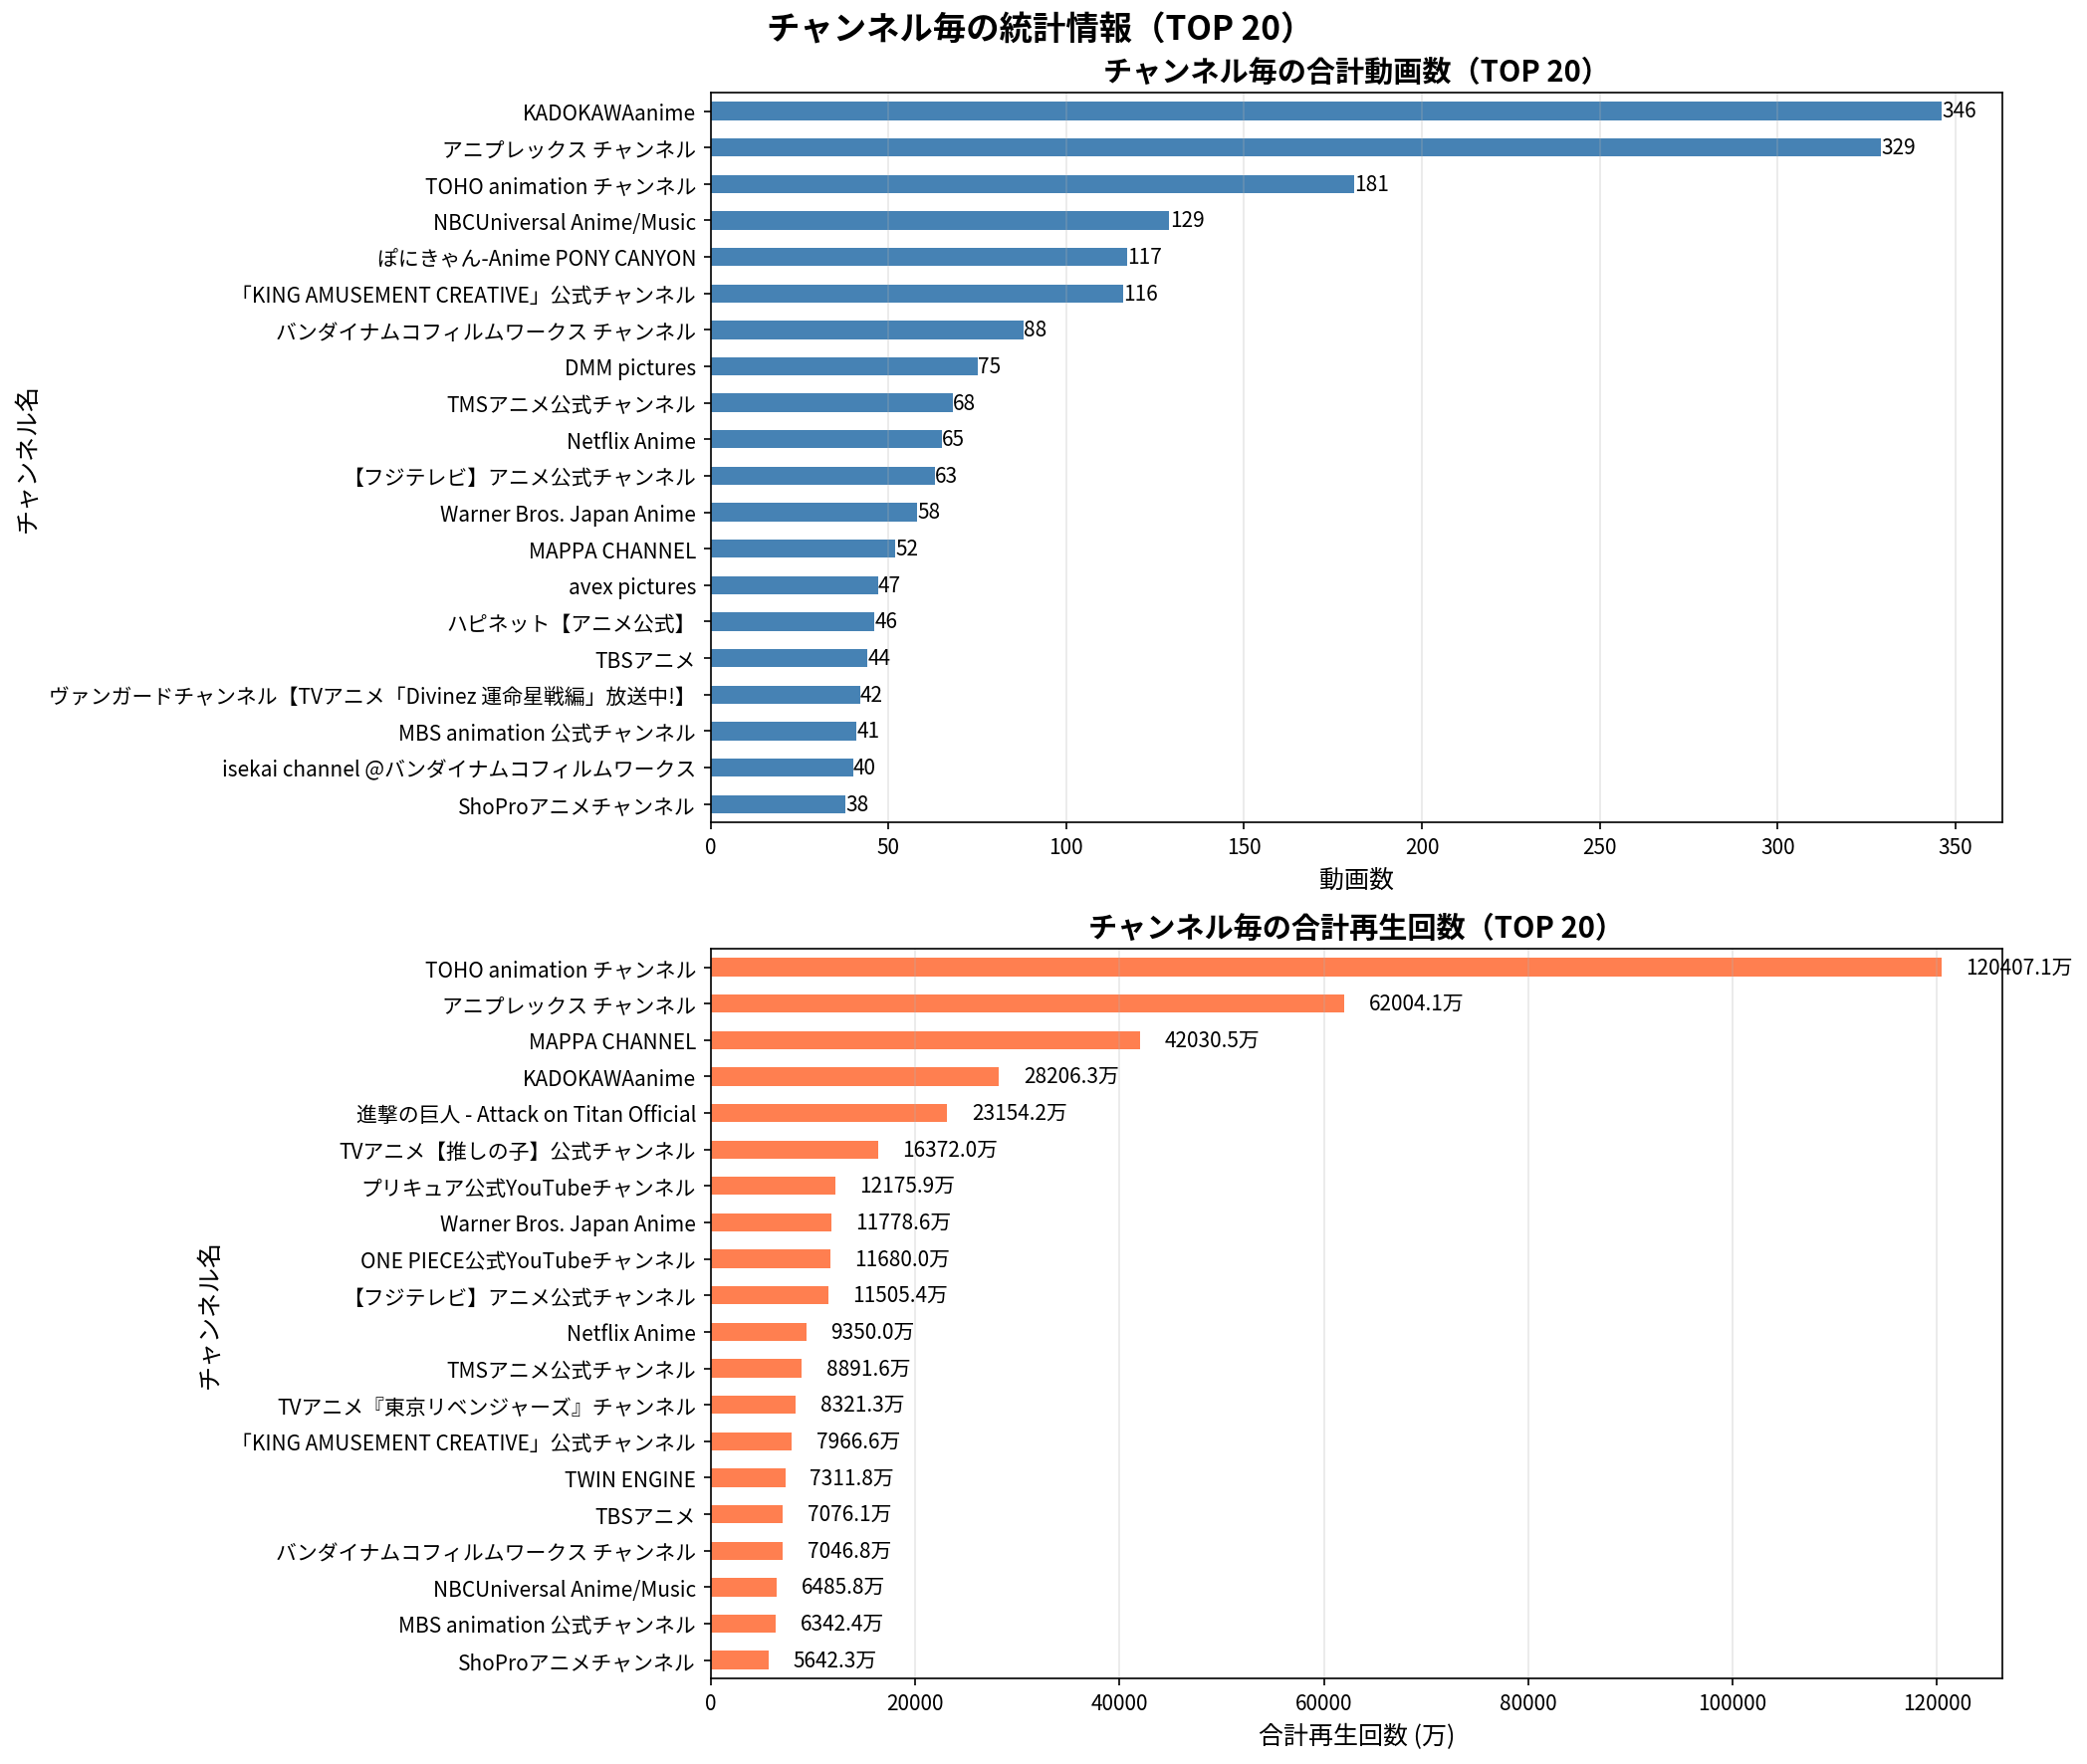

Data behind this chart, as committed beside it:
ランク, チャンネル名, 動画数, 合計再生回数, 平均再生回数
1, TOHO animation チャンネル, 181, 1204070715, 6652324
2, アニプレックス チャンネル, 329, 620041272, 1884624
3, MAPPA CHANNEL, 52, 420305341, 8082795
4, KADOKAWAanime, 346, 282062754, 815210
5, 進撃の巨人 - Attack on Titan Official, 7, 231542116, 33077445
6, TVアニメ【推しの子】公式チャンネル, 6, 163720174, 27286696
7, プリキュア公式YouTubeチャンネル, 28, 121758757, 4348527
8, Warner Bros. Japan Anime, 58, 117785907, 2030792
9, ONE PIECE公式YouTubeチャンネル, 14, 116800129, 8342866
10, 【フジテレビ】アニメ公式チャンネル, 63, 115053984, 1826254
11, Netflix Anime, 65, 93500217, 1438465
12, TMSアニメ公式チャンネル, 68, 88915705, 1307584
13, TVアニメ『東京リベンジャーズ』チャンネル, 10, 83213332, 8321333
14, 「KING AMUSEMENT CREATIVE」公式チャンネル, 116, 79665612, 686773
15, TWIN ENGINE, 23, 73117991, 3179043
16, TBSアニメ, 44, 70760754, 1608199
17, バンダイナムコフィルムワークス チャンネル, 88, 70467630, 800769
18, NBCUniversal Anime/Music, 129, 64857718, 502773
19, MBS animation 公式チャンネル, 41, 63424192, 1546932
20, ShoProアニメチャンネル, 38, 56423477, 1484828
21, Kenshi Yonezu  米津玄師, 1, 56409504, 56409504
22, avex pictures, 47, 47199062, 1004235
23, Crunchyroll, 4, 42250941, 10562735
24, ぽにきゃん-Anime PONY CANYON, 117, 42030804, 359238
25, 東映アニメーション公式YouTubeチャンネル, 26, 39671721, 1525835
26, ポケモン公式YouTubeチャンネル, 18, 39292448, 2182914
27, ぱかチューブっ!【ウマ娘公式】, 22, 37269332, 1694061
28, DMM pictures, 75, 37170985, 495613
29, ガンダムチャンネル, 8, 36442102, 4555263
30, アニメ「ぼっち・ざ・ろっく！」公式チャンネル, 4, 33192032, 8298008
31, tv asahi  animation YouTubeチャンネル, 22, 32091387, 1458699
32, vizmedia, 5, 30483316, 6096663
33, SHOCHIKU animeチャンネル【公式】, 36, 29434440, 817623
34, isekai channel @バンダイナムコフィルムワークス, 40, 27177310, 679433
35, 炎炎ノ消防隊, 9, 24668708, 2740968
36, 【公式】ロシデレチャンネル, 13, 24482356, 1883258
37, (Love Live! series)ラブライブ！シリーズ公式チャンネル, 14, 23406154, 1671868
38, スカパー・ピクチャーズ チャンネル, 7, 23285309, 3326473
39, アニメ『メダリスト』公式チャンネル, 4, 22535346, 5633836
40, 【アニメ】クレヨンしんちゃん公式チャンネル, 3, 20529902, 6843301
41, Asmik Ace, 29, 20306092, 700210
42, 『BLEACH』アニメ公式チャンネル, 17, 19615527, 1153855
43, ウィッチウォッチ【TVアニメ公式】, 8, 16164616, 2020577
44, ハピネット【アニメ公式】, 46, 15824938, 344020
45, とあるプロジェクト公式toaru.project, 6, 15823728, 2637288
46, Sony Music (Japan), 13, 15069344, 1159180
47, TVアニメ「シャングリラ・フロンティア」公式, 9, 15002464, 1666940
48, 「Re:ゼロから始める異世界生活」チャンネル【公式】, 4, 14864860, 3716215
49, FURYU Pictures Channel, 14, 13627696, 973407
50, ベイチューブ | BEYBLADE Channel, 12, 13230240, 1102520
51, アニメ「魔入りました!入間くん」公式Anime OFFICIAL, 9, 13094392, 1454932
52, オーバーラップチャンネル, 20, 12826209, 641310
53, Ado, 1, 12358981, 12358981
54, TVアニメ「キングダム」公式YouTube Channel, 12, 12279876, 1023323
55, 【アニメ】名探偵コナン公式, 22, 11945817, 542992
56, LEVEL5ch【公式】, 6, 11159417, 1859903
57, Cygamesアニメすきすき, 9, 10993338, 1221482
58, MBS公式, 12, 10772801, 897733
59, Da-iCE, 1, 10580778, 10580778
60, GREE Entertainment ANIME & GAME【公式】, 18, 10285567, 571420
... 322 more rows
